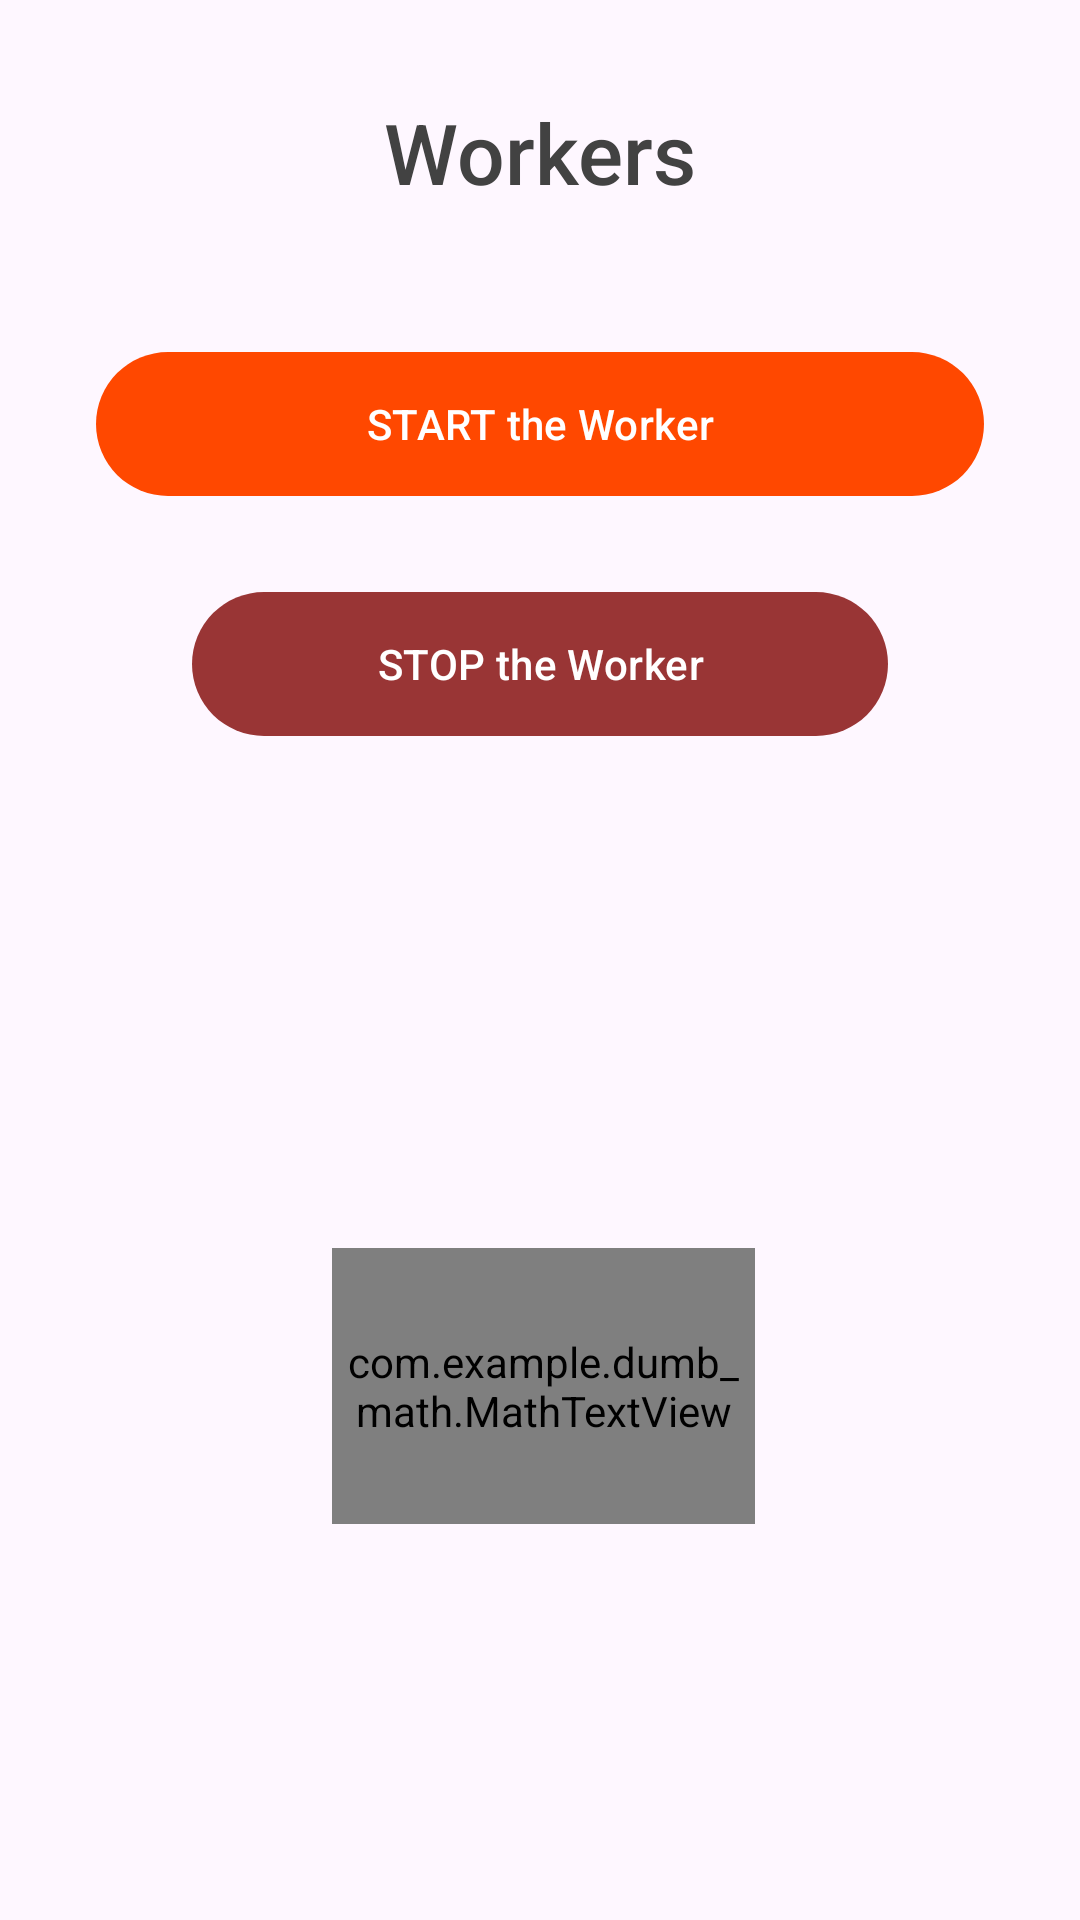

The Android layout XML behind this screen, and the referenced resources:
<!-- AndroidManifest.xml: application theme Theme.SG -->
<!-- res/layout/fragment_workers.xml -->
<?xml version="1.0" encoding="utf-8"?>
<androidx.constraintlayout.widget.ConstraintLayout xmlns:android="http://schemas.android.com/apk/res/android"
    xmlns:app="http://schemas.android.com/apk/res-auto"
    xmlns:tools="http://schemas.android.com/tools"
    android:scrollbarSize="16dp"
    android:layout_width="match_parent"
    android:layout_height="match_parent"
    tools:context=".presentation.fragments.WorkersFragment">

    <com.google.android.material.button.MaterialButton
        android:id="@+id/btnStopWorker"
        android:layout_width="match_parent"
        android:layout_height="56dp"
        android:layout_marginStart="64dp"
        android:layout_marginTop="24dp"
        android:layout_marginEnd="64dp"
        android:text="STOP the Worker"
        app:backgroundTint="#993535"
        app:layout_constraintEnd_toEndOf="parent"
        app:layout_constraintHorizontal_bias="0.0"
        app:layout_constraintStart_toStartOf="parent"
        app:layout_constraintTop_toBottomOf="@+id/btnStartWorker" />

    <TextView
        android:id="@+id/tvWorker"
        android:layout_width="wrap_content"
        android:layout_height="wrap_content"
        android:layout_marginTop="32dp"
        android:fontFamily="sans-serif-medium"
        android:foregroundTint="#F8F8F8"
        android:text="Workers"
        android:textColor="#424242"
        android:textSize="28sp"
        app:layout_constraintEnd_toEndOf="parent"
        app:layout_constraintStart_toStartOf="parent"
        app:layout_constraintTop_toTopOf="parent" />

    <com.google.android.material.button.MaterialButton
        android:id="@+id/btnStartWorker"
        android:layout_width="match_parent"
        android:layout_height="56dp"
        android:layout_marginStart="32dp"
        android:layout_marginTop="44dp"
        android:layout_marginEnd="32dp"
        android:text="START the Worker"
        app:backgroundTint="#FF4800"
        app:layout_constraintEnd_toEndOf="parent"
        app:layout_constraintHorizontal_bias="0.0"
        app:layout_constraintStart_toStartOf="parent"
        app:layout_constraintTop_toBottomOf="@+id/tvWorker"
        app:layout_constraintVertical_chainStyle="packed" />

    <TextView
        android:id="@+id/tvWorkerData"
        android:layout_width="0dp"
        android:layout_height="0dp"
        android:layout_marginStart="32dp"
        android:layout_marginTop="48dp"
        android:layout_marginEnd="32dp"
        android:layout_marginBottom="64dp"
        android:textAlignment="center"
        app:layout_constraintBottom_toBottomOf="parent"
        app:layout_constraintEnd_toEndOf="parent"
        app:layout_constraintStart_toStartOf="parent"
        app:layout_constraintTop_toBottomOf="@+id/btnStopWorker"
        app:layout_constraintVertical_bias="0.43" />

    <com.example.dumb_math.MathTextView
        android:id="@+id/mtv"
        android:layout_width="141dp"
        android:layout_height="92dp"
        android:layout_marginBottom="132dp"
        android:gravity="center"
        app:layout_constraintBottom_toBottomOf="parent"
        app:layout_constraintEnd_toEndOf="parent"
        app:layout_constraintHorizontal_bias="0.506"
        app:layout_constraintStart_toStartOf="parent" />


</androidx.constraintlayout.widget.ConstraintLayout>
<!-- resources referenced by this layout -->
<resources>
  <style name="Theme.SG" parent="Base.Theme.SG" />
  <style name="Base.Theme.SG" parent="Theme.Material3.Light.NoActionBar">
          
      </style>
</resources>
